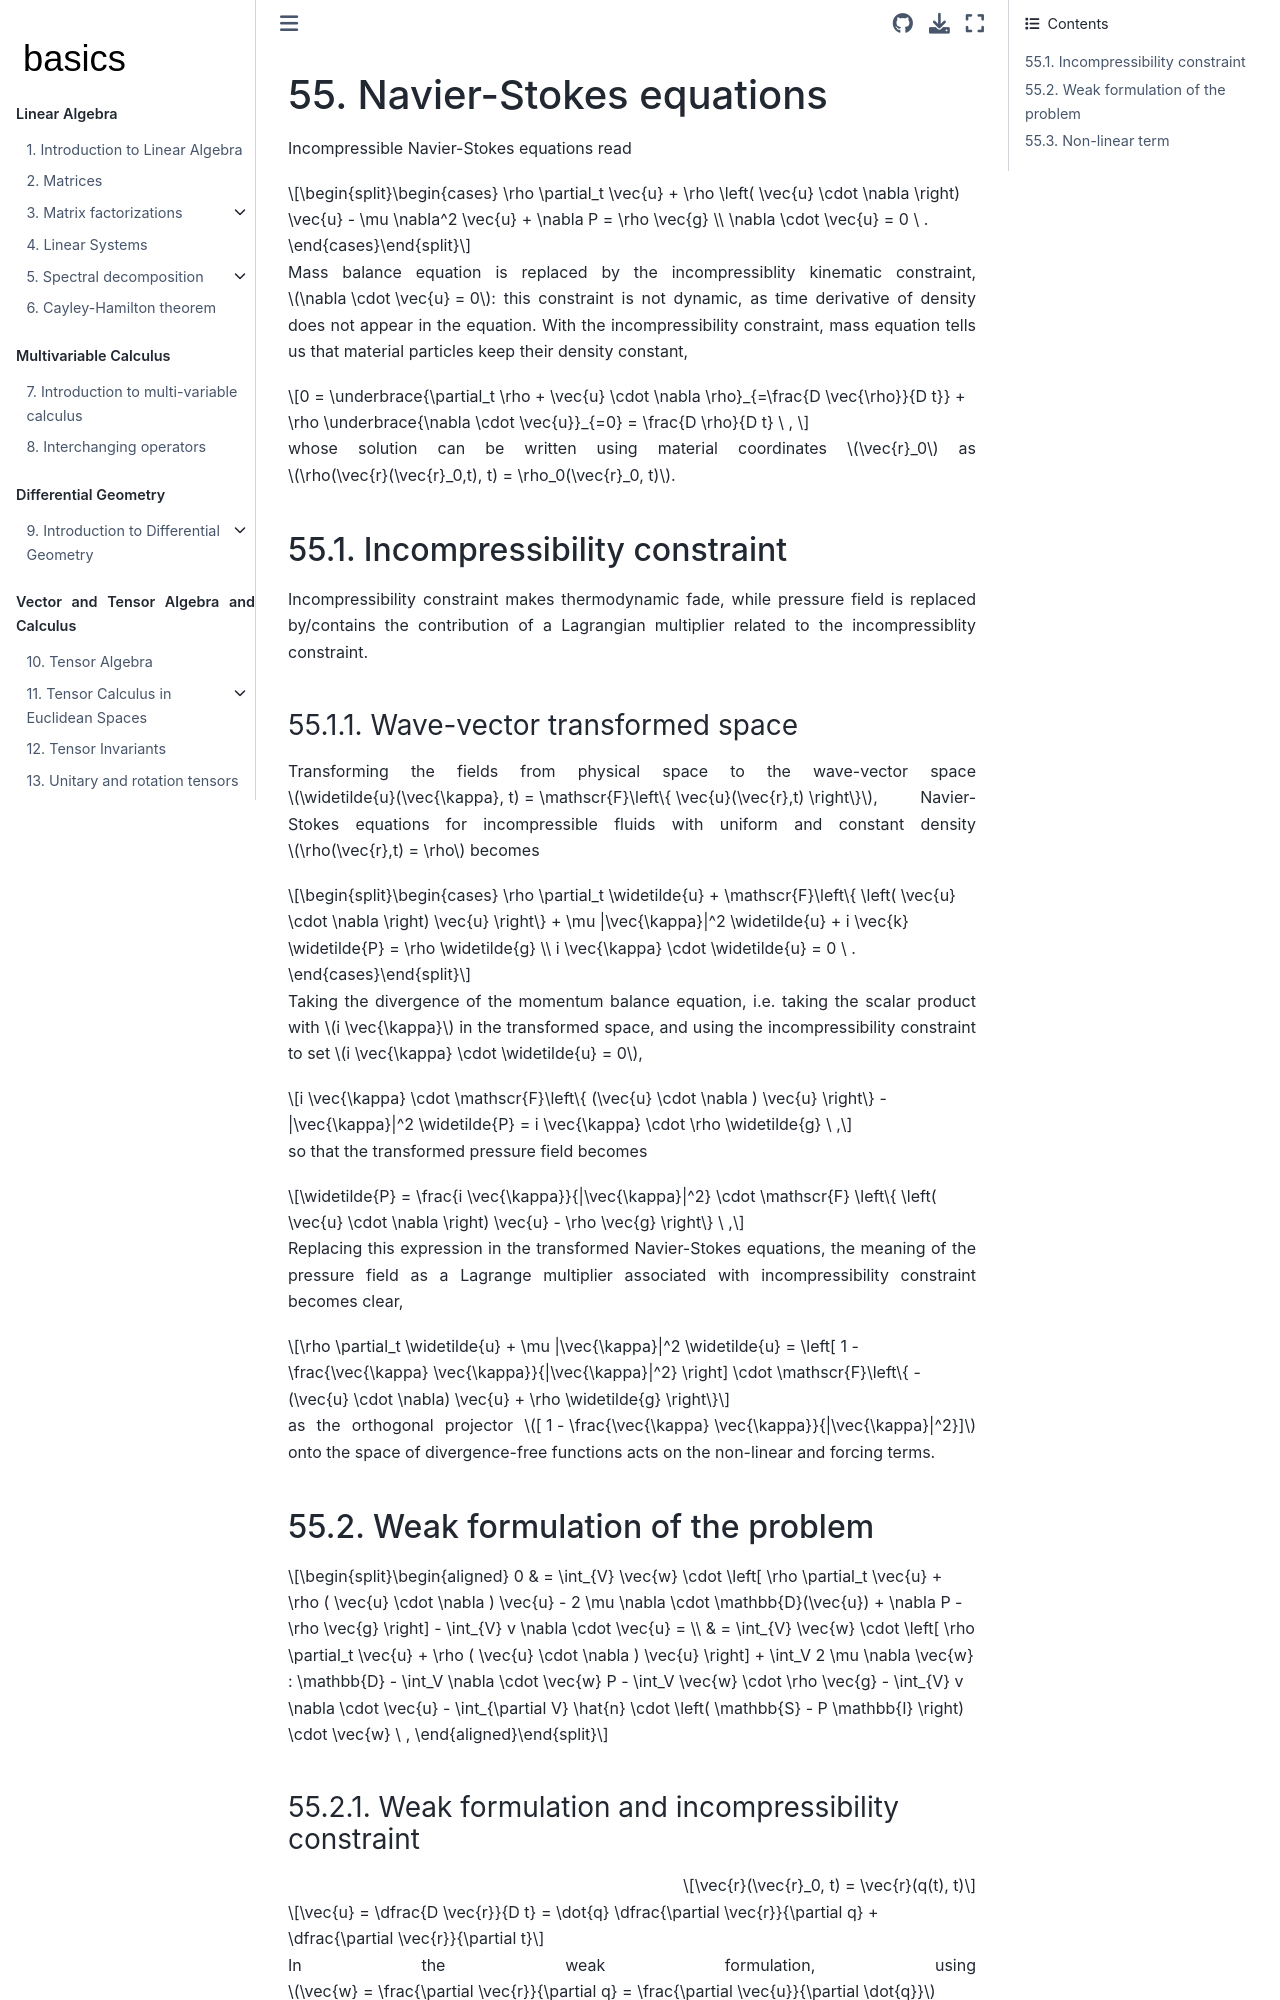

repository: Basics2022/bbooks-math-miscellanea · page: ch/pde/ns.html · generator: jekyll

(pde:ns)=
# Navier-Stokes equations

Incompressible Navier-Stokes equations read

$$\begin{cases}
  \rho \partial_t \vec{u} + \rho \left( \vec{u} \cdot \nabla \right) \vec{u} - \mu \nabla^2 \vec{u} + \nabla P = \rho \vec{g} \\
  \nabla \cdot \vec{u} = 0 \ . 
\end{cases}$$

Mass balance equation is replaced by the incompressiblity kinematic constraint, $\nabla \cdot \vec{u} = 0$: this constraint is not dynamic, as time derivative of density does not appear in the equation. With the incompressibility constraint, mass equation tells us that material particles keep their density constant,

$$0 = \underbrace{\partial_t \rho + \vec{u} \cdot \nabla \rho}_{=\frac{D \vec{\rho}}{D t}} + \rho \underbrace{\nabla \cdot \vec{u}}_{=0} = \frac{D \rho}{D t} \ , $$

whose solution can be written using material coordinates $\vec{r}_0$ as $\rho(\vec{r}(\vec{r}_0,t), t) = \rho_0(\vec{r}_0, t)$.

## Incompressibility constraint
Incompressibility constraint makes thermodynamic fade, while pressure field is replaced by/contains the contribution of a Lagrangian multiplier related to the incompressiblity constraint.

### Wave-vector transformed space
Transforming the fields from physical space to the wave-vector space $\widetilde{u}(\vec{\kappa}, t) = \mathscr{F}\left\{ \vec{u}(\vec{r},t) \right\}$, Navier-Stokes equations for incompressible fluids with uniform and constant density $\rho(\vec{r},t) = \rho$ becomes

$$\begin{cases}
  \rho \partial_t \widetilde{u} + \mathscr{F}\left\{ \left( \vec{u} \cdot \nabla \right) \vec{u} \right\} + \mu |\vec{\kappa}|^2 \widetilde{u} + i \vec{k} \widetilde{P} = \rho \widetilde{g} \\
  i \vec{\kappa} \cdot \widetilde{u} = 0 \ .
\end{cases}$$

Taking the divergence of the momentum balance equation, i.e. taking the scalar product with $i \vec{\kappa}$ in the transformed space, and using the incompressibility constraint to set $i \vec{\kappa} \cdot \widetilde{u} = 0$,

$$i \vec{\kappa} \cdot \mathscr{F}\left\{ (\vec{u} \cdot \nabla ) \vec{u} \right\} - |\vec{\kappa}|^2 \widetilde{P} = i \vec{\kappa} \cdot \rho \widetilde{g} \ ,$$

so that the transformed pressure field becomes

$$\widetilde{P} = \frac{i \vec{\kappa}}{|\vec{\kappa}|^2} \cdot \mathscr{F} \left\{ \left( \vec{u} \cdot \nabla \right) \vec{u} - \rho \vec{g} \right\} \ ,$$ 

Replacing this expression in the transformed Navier-Stokes equations, the meaning of the pressure field as a Lagrange multiplier associated with incompressibility constraint becomes clear, 

$$\rho \partial_t \widetilde{u} + \mu |\vec{\kappa}|^2 \widetilde{u} = \left[ 1 - \frac{\vec{\kappa} \vec{\kappa}}{|\vec{\kappa}|^2} \right] \cdot \mathscr{F}\left\{ - (\vec{u} \cdot \nabla) \vec{u} + \rho \widetilde{g} \right\}$$

as the orthogonal projector $[ 1 - \frac{\vec{\kappa} \vec{\kappa}}{|\vec{\kappa}|^2}]$ onto the space of divergence-free functions acts on the non-linear and forcing terms.

<!--
## Lagrangina formulation of the problem

$$L = T + U$$

$$\dfrac{d}{dt} \left( \frac{\partial L}{\partial \dot{q}} \right) - \frac{\partial L}{\partial q} = Q_q$$

For a material volume $V_t$

$$\begin{aligned}
  T
    = \frac{1}{2} \int_{V_t} \rho \vec{u} \cdot \vec{u} \, dV 
    =\frac{1}{2} \int_{V_0} \rho_0 \vec{u} \cdot \vec{u} \, dV_0
\end{aligned}$$

$$\vec{u} = \dfrac{D \vec{r}}{Dt}$$

Virtual work
-->
## Weak formulation of the problem
<!--
  & = \int_{V} \vec{w} \cdot \left[ \rho \partial_t \vec{u} + \rho ( \vec{u} \cdot \nabla ) \vec{u} - 2 \mu \nabla \cdot \left( \frac{1}{2} \left(  \nabla \vec{u} + \nabla^T \vec{u} \right) \right) + \nabla P - \rho \vec{g} \right] - \int_{V} v \nabla \cdot \vec{u} = \\
-->

$$\begin{aligned}
  0
  & = \int_{V} \vec{w} \cdot \left[ \rho \partial_t \vec{u} + \rho ( \vec{u} \cdot \nabla ) \vec{u} - 2 \mu \nabla \cdot \mathbb{D}(\vec{u}) + \nabla P - \rho \vec{g} \right] - \int_{V} v \nabla \cdot \vec{u} = \\
  & = \int_{V} \vec{w} \cdot \left[ \rho \partial_t \vec{u} + \rho ( \vec{u} \cdot \nabla ) \vec{u} \right] + \int_V 2 \mu \nabla \vec{w} : \mathbb{D} - \int_V \nabla \cdot \vec{w} P - \int_V \vec{w} \cdot \rho \vec{g} - \int_{V} v \nabla \cdot \vec{u} - \int_{\partial V} \hat{n} \cdot \left( \mathbb{S} - P \mathbb{I} \right) \cdot \vec{w} \ ,
\end{aligned}$$
